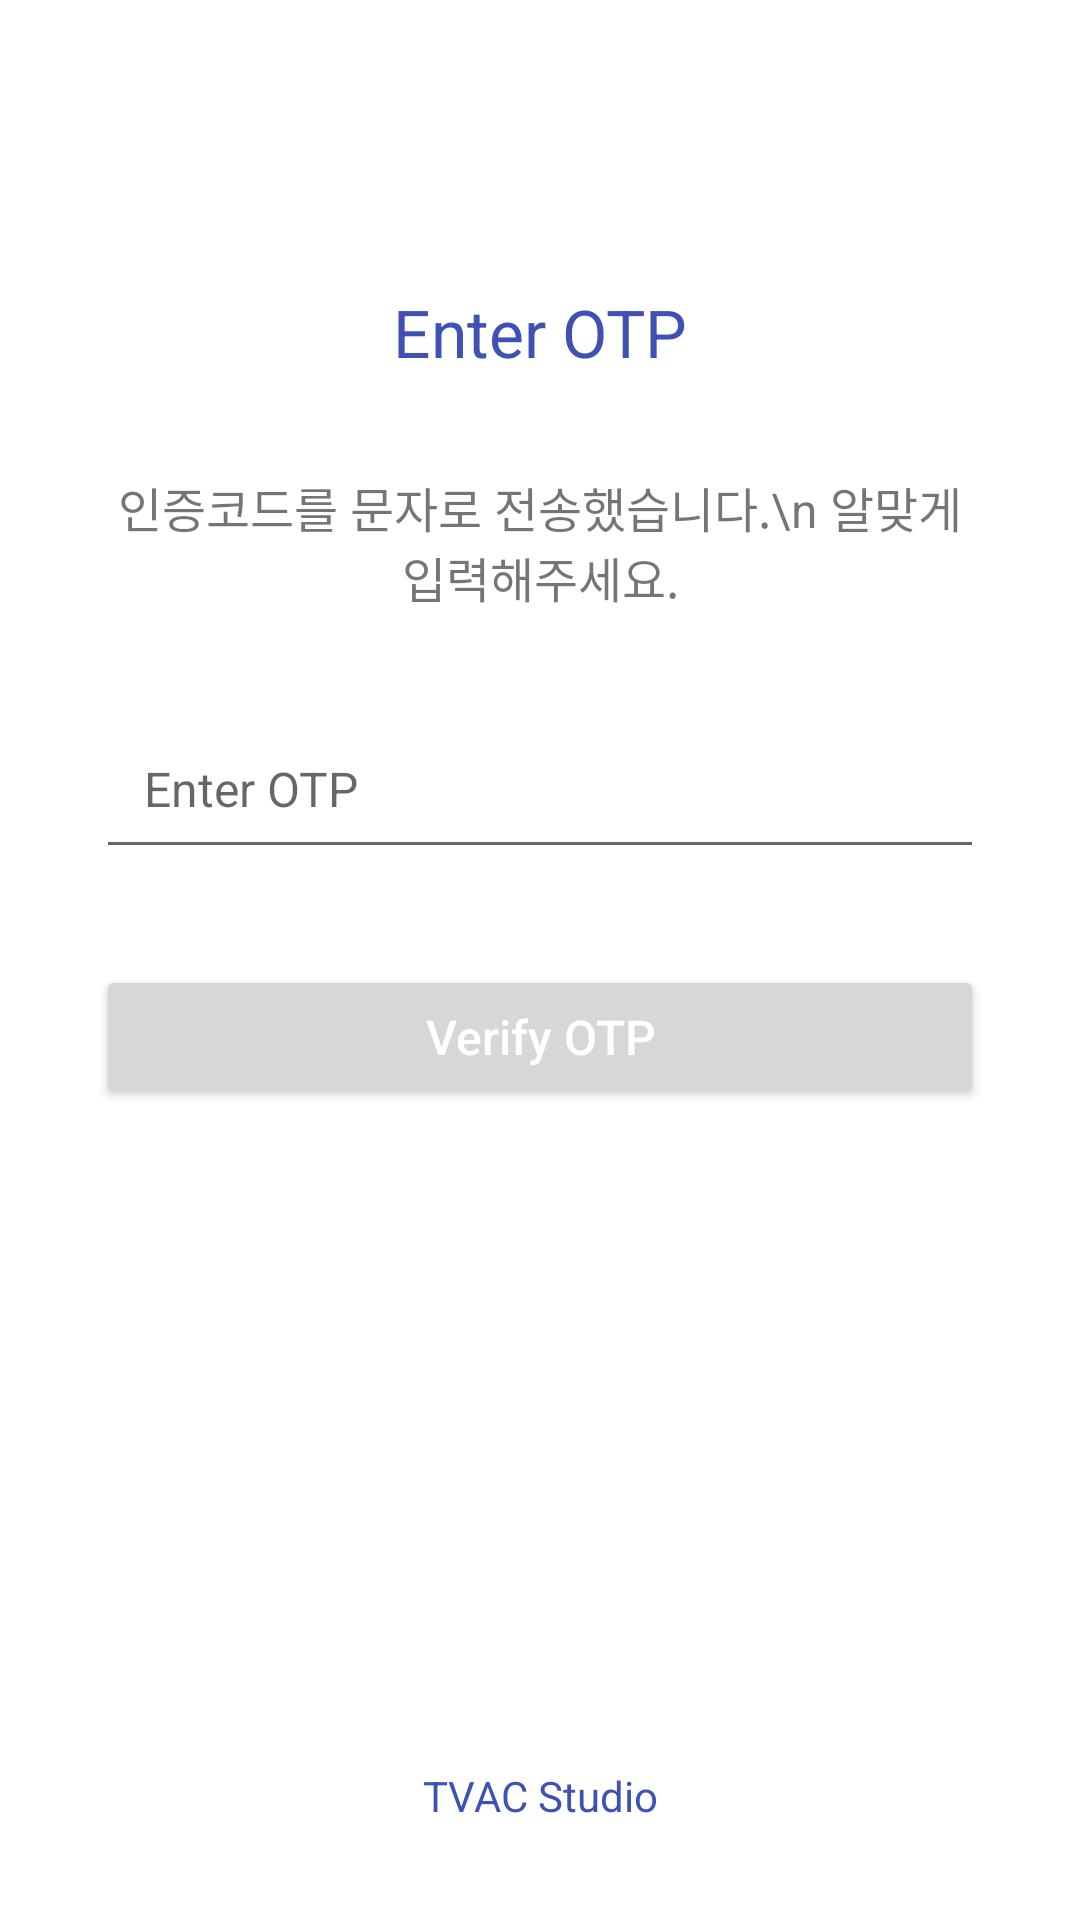

Produce the Android XML layout that renders to this screen, including the resource entries it uses.
<!-- AndroidManifest.xml: application theme Theme.OchangFactory -->
<!-- res/layout/activity_otp.xml -->
<?xml version="1.0" encoding="utf-8"?>
<androidx.constraintlayout.widget.ConstraintLayout xmlns:android="http://schemas.android.com/apk/res/android"
    xmlns:app="http://schemas.android.com/apk/res-auto"
    xmlns:tools="http://schemas.android.com/tools"
    android:layout_width="match_parent"
    android:layout_height="match_parent"
    tools:context=".OtpActivity">

    <ImageView
        android:id="@+id/otp_image"
        android:layout_width="wrap_content"
        android:layout_height="wrap_content"
        android:layout_marginTop="64dp"
        app:layout_constraintEnd_toEndOf="parent"
        app:layout_constraintStart_toStartOf="parent"
        app:layout_constraintTop_toTopOf="parent"
        app:srcCompat="@drawable/otp_screen_image" />

    <TextView
        android:id="@+id/otp_title"
        android:layout_width="wrap_content"
        android:layout_height="wrap_content"
        android:layout_marginTop="32dp"
        android:text="Enter OTP"
        android:textColor="@color/colorPrimary"
        android:textSize="22sp"
        app:layout_constraintEnd_toEndOf="parent"
        app:layout_constraintStart_toStartOf="parent"
        app:layout_constraintTop_toBottomOf="@+id/otp_image" />

    <TextView
        android:id="@+id/otp_desc"
        android:layout_width="0dp"
        android:layout_height="wrap_content"
        android:layout_marginStart="32dp"
        android:layout_marginTop="32dp"
        android:layout_marginEnd="32dp"
        android:text="인증코드를 문자로 전송했습니다.\n 알맞게 입력해주세요."
        android:textAlignment="center"
        android:textSize="16sp"
        app:layout_constraintEnd_toEndOf="parent"
        app:layout_constraintStart_toStartOf="parent"
        app:layout_constraintTop_toBottomOf="@+id/otp_title" />

    <EditText
        android:id="@+id/otp_text_view"
        android:layout_width="0dp"
        android:layout_height="wrap_content"
        android:layout_marginStart="32dp"
        android:layout_marginTop="32dp"
        android:layout_marginEnd="32dp"
        android:ems="10"
        android:hint="Enter OTP"
        android:inputType="phone"
        android:padding="16dp"
        android:textSize="16sp"
        app:layout_constraintEnd_toEndOf="parent"
        app:layout_constraintStart_toStartOf="parent"
        app:layout_constraintTop_toBottomOf="@+id/otp_desc" />

    <Button
        android:id="@+id/verify_btn"
        android:layout_width="0dp"
        android:layout_height="wrap_content"
        android:layout_marginStart="32dp"
        android:layout_marginTop="32dp"
        android:layout_marginEnd="32dp"
        android:text="Verify OTP"
        android:textAllCaps="false"
        android:textColor="@android:color/background_light"
        android:textSize="16sp"
        app:layout_constraintEnd_toEndOf="parent"
        app:layout_constraintStart_toStartOf="parent"
        app:layout_constraintTop_toBottomOf="@+id/otp_text_view" />

    <TextView
        android:id="@+id/tvac_text"
        android:layout_width="wrap_content"
        android:layout_height="wrap_content"
        android:layout_marginBottom="32dp"

        android:text="TVAC Studio"
        android:textColor="@color/colorPrimary"
        app:layout_constraintBottom_toBottomOf="parent"
        app:layout_constraintEnd_toEndOf="parent"
        app:layout_constraintStart_toStartOf="parent" />

    <TextView
        android:id="@+id/otp_form_feedback"
        android:layout_width="wrap_content"
        android:layout_height="wrap_content"
        android:layout_marginTop="32dp"

        android:text="Working . . ."
        android:textColor="@android:color/holo_red_light"
        android:visibility="invisible"
        app:layout_constraintEnd_toEndOf="parent"
        app:layout_constraintStart_toStartOf="parent"
        app:layout_constraintTop_toBottomOf="@+id/verify_btn" />

    <ProgressBar
        android:id="@+id/otp_progress_bar"
        style="?android:attr/progressBarStyle"
        android:layout_width="16dp"
        android:layout_height="16dp"
        android:layout_marginEnd="16dp"
        android:visibility="invisible"
        app:layout_constraintBottom_toBottomOf="@+id/verify_btn"
        app:layout_constraintEnd_toEndOf="@+id/verify_btn"
        app:layout_constraintTop_toTopOf="@+id/verify_btn" />

</androidx.constraintlayout.widget.ConstraintLayout>
<!-- resources referenced by this layout -->
<resources>
  <color name="colorPrimary">#3F51B5</color>
  <style name="Theme.OchangFactory" parent="Theme.MaterialComponents.DayNight.NoActionBar">
          
          <item name="colorPrimary">@color/purple_500</item>
          <item name="colorPrimaryVariant">@color/purple_700</item>
          <item name="colorOnPrimary">@color/white</item>
          
          <item name="colorSecondary">@color/teal_200</item>
          <item name="colorSecondaryVariant">@color/teal_700</item>
          <item name="colorOnSecondary">@color/black</item>
          
          <item name="android:statusBarColor" tools:targetApi="l">?attr/colorPrimaryVariant</item>
          
      </style>
  <color name="purple_500">#FF6200EE</color>
  <color name="purple_700">#FF3700B3</color>
  <color name="white">#FFFFFFFF</color>
  <color name="teal_200">#FF03DAC5</color>
  <color name="teal_700">#FF018786</color>
  <color name="black">#FF000000</color>
</resources>
